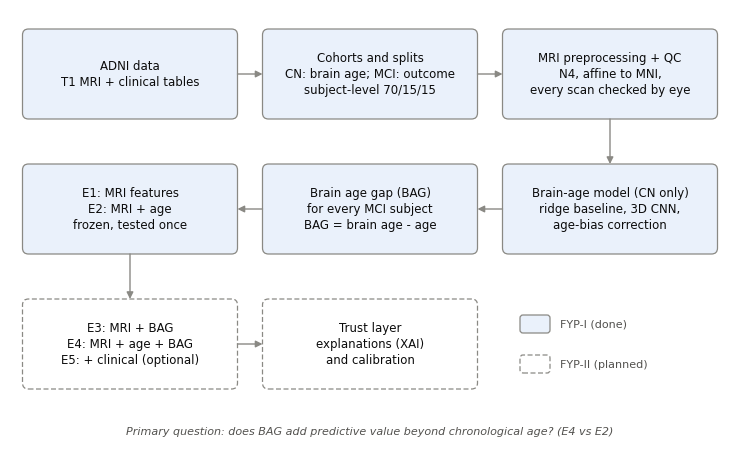
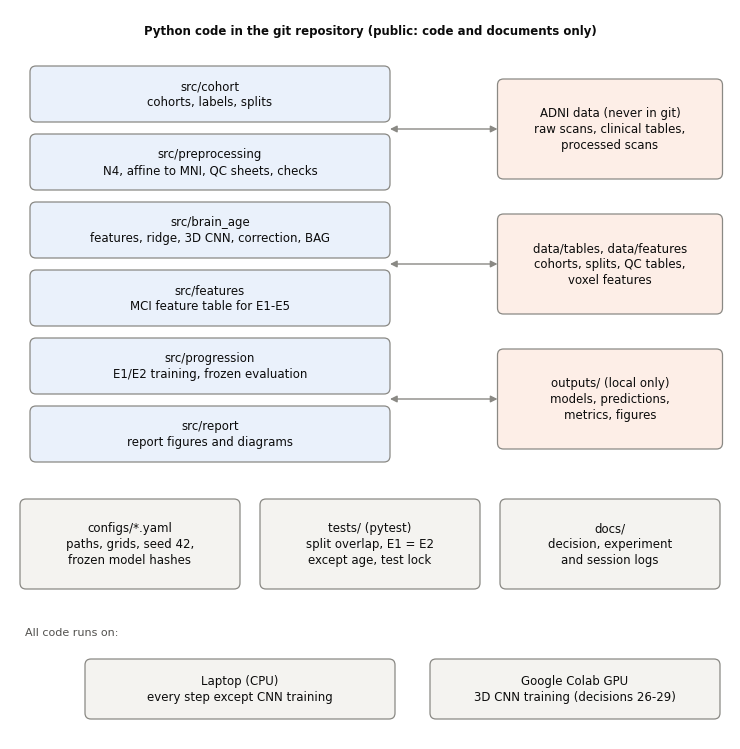
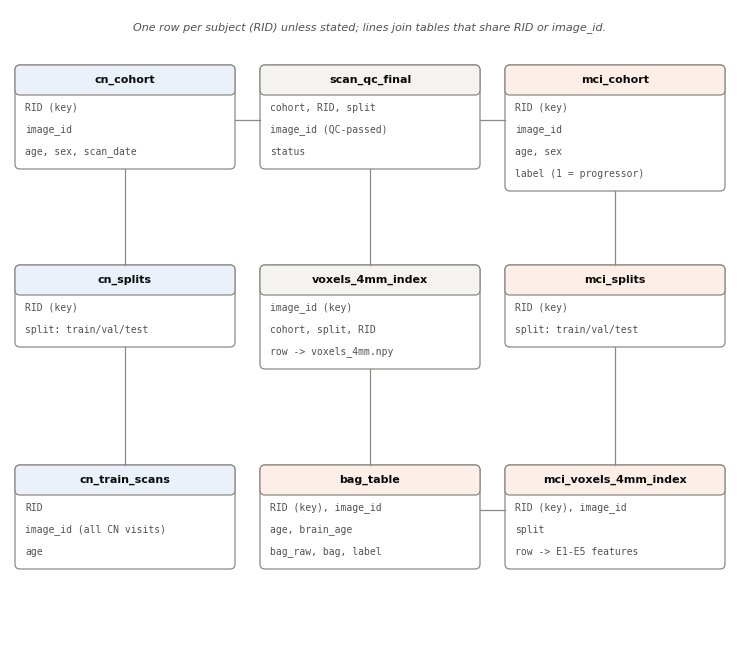
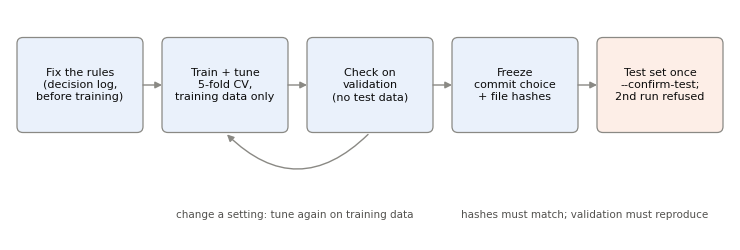
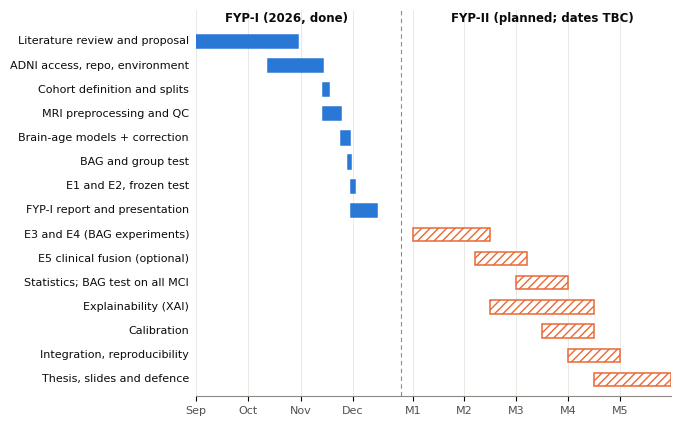

Write the Python code that produced these figures, in order.
"""Design diagrams for the FYP-I report (step 10). They contain no data, only structure.

Run from the repo root:  python -m src.report.diagrams

Every diagram is drawn at its printed size (7.2 in wide, inserted at about 6.3 in) with one
axis unit = one inch, so text stays legible in print (about 7-8 pt on paper).
Writes PNG files (300 dpi) to docs/figures/:
  pipeline_overview.png   solution overview: FYP-I steps (done) and FYP-II steps (planned)
  architecture.png        code modules, configs, data stores and compute
  data_design.png         the main tables and how they link (stands in for an ER diagram)
  freeze_workflow.png     train -> validate -> freeze -> test once
  gantt.png               timeline: FYP-I (done) and FYP-II (months, dates to be confirmed)
"""
from pathlib import Path

import matplotlib

matplotlib.use("Agg")
import matplotlib.pyplot as plt  # noqa: E402
from matplotlib.patches import FancyBboxPatch  # noqa: E402

OUT = Path("docs/figures")
BLUE, ORANGE = "#2a78d6", "#eb6834"
INK, INK2, MUTED, GRID, SURFACE = "#0b0b0b", "#52514e", "#8a8984", "#e6e5e1", "#ffffff"
DONE_FILL, DATA_FILL, NEUTRAL = "#eaf1fb", "#fdeee7", "#f4f3f0"
NL = chr(10)
FS = 8.5          # main text size (pt) at 7.2 in width

plt.rcParams.update({"font.family": "DejaVu Sans", "savefig.dpi": 300, "savefig.bbox": "tight",
                     "figure.facecolor": SURFACE})


def canvas(w, h):
    fig = plt.figure(figsize=(w, h))
    ax = fig.add_axes([0, 0, 1, 1])
    ax.set_xlim(0, w)
    ax.set_ylim(0, h)
    ax.axis("off")
    return fig, ax


def box(ax, x, y, w, h, text, fill=NEUTRAL, size=FS, bold=False, dashed=False, family=None):
    ax.add_patch(FancyBboxPatch((x - w / 2, y - h / 2), w, h,
                                boxstyle="round,pad=0.0,rounding_size=0.06", fc=fill, ec=MUTED,
                                lw=0.9, ls=(0, (4, 2)) if dashed else "-"))
    ax.text(x, y, text, ha="center", va="center", fontsize=size, color=INK, linespacing=1.3,
            fontweight="bold" if bold else "normal", family=family)


def arrow(ax, x0, y0, x1, y1, both=False):
    ax.annotate("", xy=(x1, y1), xytext=(x0, y0),
                arrowprops=dict(arrowstyle="<|-|>" if both else "-|>", color=MUTED, lw=1.0,
                                shrinkA=0, shrinkB=0))


def save(fig, name):
    OUT.mkdir(parents=True, exist_ok=True)
    fig.savefig(OUT / name)
    plt.close(fig)
    print(f"  {name}")


# ---------------------------------------------------------------- 1. pipeline overview

def pipeline_overview():
    fig, ax = canvas(7.2, 4.5)
    w, h = 2.15, 0.9
    xs = [1.2, 3.6, 6.0]
    ys = [3.85, 2.5, 1.15]
    done = [("ADNI data" + NL + "T1 MRI + clinical tables"),
            ("Cohorts and splits" + NL + "CN: brain age; MCI: outcome" + NL + "subject-level 70/15/15"),
            ("MRI preprocessing + QC" + NL + "N4, affine to MNI," + NL + "every scan checked by eye"),
            ("Brain-age model (CN only)" + NL + "ridge baseline, 3D CNN," + NL + "age-bias correction"),
            ("Brain age gap (BAG)" + NL + "for every MCI subject" + NL + "BAG = brain age - age"),
            ("E1: MRI features" + NL + "E2: MRI + age" + NL + "frozen, tested once")]
    plan = [("E3: MRI + BAG" + NL + "E4: MRI + age + BAG" + NL + "E5: + clinical (optional)"),
            ("Trust layer" + NL + "explanations (XAI)" + NL + "and calibration")]
    pos = [(xs[0], ys[0]), (xs[1], ys[0]), (xs[2], ys[0]),     # row 1, left to right
           (xs[2], ys[1]), (xs[1], ys[1]), (xs[0], ys[1]),     # row 2, right to left
           (xs[0], ys[2]), (xs[1], ys[2])]                     # row 3, left to right
    texts = done + plan
    for i, ((x, y), t) in enumerate(zip(pos, texts)):
        box(ax, x, y, w, h, t, fill=DONE_FILL if i < 6 else SURFACE, dashed=i >= 6)
        if i:
            (px, py) = pos[i - 1]
            if py == y:
                d = 1 if x > px else -1
                arrow(ax, px + d * w / 2, y, x - d * w / 2, y)
            else:
                arrow(ax, x, py - h / 2, x, y + h / 2)
    # legend in the free slot
    lx, ly = xs[2] - 0.9, ys[2] + 0.2
    ax.add_patch(FancyBboxPatch((lx, ly - 0.09), 0.3, 0.18, boxstyle="round,pad=0,rounding_size=0.03",
                                fc=DONE_FILL, ec=MUTED, lw=0.9))
    ax.text(lx + 0.4, ly, "FYP-I (done)", va="center", fontsize=FS - 0.5, color=INK2)
    ax.add_patch(FancyBboxPatch((lx, ly - 0.49), 0.3, 0.18, boxstyle="round,pad=0,rounding_size=0.03",
                                fc=SURFACE, ec=MUTED, lw=0.9, ls=(0, (4, 2))))
    ax.text(lx + 0.4, ly - 0.4, "FYP-II (planned)", va="center", fontsize=FS - 0.5, color=INK2)
    ax.text(3.6, 0.25, "Primary question: does BAG add predictive value beyond chronological age? (E4 vs E2)",
            ha="center", fontsize=FS - 0.5, color=INK2, style="italic")
    save(fig, "pipeline_overview.png")


# ---------------------------------------------------------------- 2. architecture

def architecture():
    fig, ax = canvas(7.2, 7.3)
    ax.text(3.6, 7.05, "Python code in the git repository (public: code and documents only)",
            ha="center", fontsize=FS, fontweight="bold", color=INK)
    mods = [("src/cohort", "cohorts, labels, splits"),
            ("src/preprocessing", "N4, affine to MNI, QC sheets, checks"),
            ("src/brain_age", "features, ridge, 3D CNN, correction, BAG"),
            ("src/features", "MCI feature table for E1-E5"),
            ("src/progression", "E1/E2 training, frozen evaluation"),
            ("src/report", "report figures and diagrams")]
    mx, mw, mh = 2.0, 3.6, 0.56
    for i, (name, desc) in enumerate(mods):
        box(ax, mx, 6.45 - i * 0.68, mw, mh, name + NL + desc, fill=DONE_FILL)
    data = [("ADNI data (never in git)" + NL + "raw scans, clinical tables," + NL + "processed scans", 6.1),
            ("data/tables, data/features" + NL + "cohorts, splits, QC tables," + NL + "voxel features", 4.75),
            ("outputs/ (local only)" + NL + "models, predictions," + NL + "metrics, figures", 3.4)]
    for t, y in data:
        box(ax, 6.0, y, 2.25, 1.0, t, fill=DATA_FILL)
        arrow(ax, mx + mw / 2, y, 6.0 - 2.25 / 2, y, both=True)
    support = [("configs/*.yaml" + NL + "paths, grids, seed 42," + NL + "frozen model hashes", 1.2),
               ("tests/ (pytest)" + NL + "split overlap, E1 = E2" + NL + "except age, test lock", 3.6),
               ("docs/" + NL + "decision, experiment" + NL + "and session logs", 6.0)]
    for t, x in support:
        box(ax, x, 1.95, 2.2, 0.9, t)
    ax.text(0.15, 1.07, "All code runs on:", fontsize=FS - 0.5, color=INK2, va="center")
    box(ax, 2.3, 0.5, 3.1, 0.6, "Laptop (CPU)" + NL + "every step except CNN training")
    box(ax, 5.65, 0.5, 2.9, 0.6, "Google Colab GPU" + NL + "3D CNN training (decisions 26-29)")
    save(fig, "architecture.png")


# ---------------------------------------------------------------- 3. data design

def table(ax, x, y_top, title, fields, fill, w=2.2):
    row, head = 0.22, 0.3
    h = head + row * len(fields) + 0.08
    ax.add_patch(FancyBboxPatch((x - w / 2, y_top - h), w, h, boxstyle="round,pad=0,rounding_size=0.05",
                                fc=SURFACE, ec=MUTED, lw=0.9))
    ax.add_patch(FancyBboxPatch((x - w / 2, y_top - head), w, head, boxstyle="round,pad=0,rounding_size=0.05",
                                fc=fill, ec=MUTED, lw=0.9))
    ax.text(x, y_top - head / 2, title, ha="center", va="center", fontsize=FS - 0.5, fontweight="bold", color=INK)
    for i, f in enumerate(fields):
        ax.text(x - w / 2 + 0.1, y_top - head - 0.13 - row * i, f, ha="left", va="center",
                fontsize=FS - 1.5, color=INK2, family="DejaVu Sans Mono")
    return y_top - h


def data_design():
    fig, ax = canvas(7.2, 6.4)
    ax.text(3.6, 6.2, "One row per subject (RID) unless stated; lines join tables that share RID or image_id.",
            ha="center", fontsize=FS - 0.5, color=INK2, style="italic")
    xs = [1.15, 3.6, 6.05]
    tops = [5.85, 3.85, 1.85]
    cols = [
        [("cn_cohort", ["RID (key)", "image_id", "age, sex, scan_date"], DONE_FILL),
         ("cn_splits", ["RID (key)", "split: train/val/test"], DONE_FILL),
         ("cn_train_scans", ["RID", "image_id (all CN visits)", "age"], DONE_FILL)],
        [("scan_qc_final", ["cohort, RID, split", "image_id (QC-passed)", "status"], NEUTRAL),
         ("voxels_4mm_index", ["image_id (key)", "cohort, split, RID", "row -> voxels_4mm.npy"], NEUTRAL),
         ("bag_table", ["RID (key), image_id", "age, brain_age", "bag_raw, bag, label"], DATA_FILL)],
        [("mci_cohort", ["RID (key)", "image_id", "age, sex", "label (1 = progressor)"], DATA_FILL),
         ("mci_splits", ["RID (key)", "split: train/val/test"], DATA_FILL),
         ("mci_voxels_4mm_index", ["RID (key), image_id", "split", "row -> E1-E5 features"], DATA_FILL)],
    ]
    bottoms = {}
    for c, (x, col) in enumerate(zip(xs, cols)):
        for r, (title, fields, fill) in enumerate(col):
            bottoms[(c, r)] = table(ax, x, tops[r], title, fields, fill)
    line = dict(color=MUTED, lw=0.9)
    for c, x in enumerate(xs):                       # vertical links within each column
        for r in (0, 1):
            ax.plot([x, x], [bottoms[(c, r)], tops[r + 1]], **line)
    y = tops[0] - 0.55                               # horizontal links, top row
    ax.plot([xs[0] + 1.1, xs[1] - 1.1], [y, y], **line)
    ax.plot([xs[1] + 1.1, xs[2] - 1.1], [y, y], **line)
    y = tops[2] - 0.45                               # bag_table <-> mci_voxels_4mm_index
    ax.plot([xs[1] + 1.1, xs[2] - 1.1], [y, y], **line)
    save(fig, "data_design.png")


# ---------------------------------------------------------------- 4. freeze workflow

def freeze_workflow():
    fig, ax = canvas(7.2, 2.3)
    steps = ["Fix the rules" + NL + "(decision log," + NL + "before training)",
             "Train + tune" + NL + "5-fold CV," + NL + "training data only",
             "Check on" + NL + "validation" + NL + "(no test data)",
             "Freeze" + NL + "commit choice" + NL + "+ file hashes",
             "Test set once" + NL + "--confirm-test;" + NL + "2nd run refused"]
    w, h, y = 1.26, 0.95, 1.55
    xs = [0.7 + i * 1.45 for i in range(5)]
    for i, (x, t) in enumerate(zip(xs, steps)):
        box(ax, x, y, w, h, t, fill=DONE_FILL if i < 4 else DATA_FILL, size=FS - 0.5)
        if i:
            arrow(ax, xs[i - 1] + w / 2, y, x - w / 2, y)
    ax.annotate("", xy=(xs[1], y - h / 2), xytext=(xs[2], y - h / 2),
                arrowprops=dict(arrowstyle="-|>", color=MUTED, lw=1.0, connectionstyle="arc3,rad=-0.5"))
    ax.text(xs[1] + 0.7, 0.22, "change a setting: tune again on training data", ha="center",
            fontsize=FS - 1, color=INK2)
    ax.text(xs[3] + 0.7, 0.22, "hashes must match; validation must reproduce", ha="center",
            fontsize=FS - 1, color=INK2)
    save(fig, "freeze_workflow.png")


# ---------------------------------------------------------------- 5. gantt

def gantt():
    fyp1 = [("Literature review and proposal", 0, 8.5),
            ("ADNI access, repo, environment", 6, 10.5),
            ("Cohort definition and splits", 10.5, 11.0),
            ("MRI preprocessing and QC", 10.5, 12.0),
            ("Brain-age models + correction", 12.0, 12.8),
            ("BAG and group test", 12.6, 12.9),
            ("E1 and E2, frozen test", 12.9, 13.1),
            ("FYP-I report and presentation", 12.9, 15.0)]
    m0, mon = 18, 4.3            # x axis in weeks; FYP-II month k starts at m0 + k * mon
    fyp2 = [("E3 and E4 (BAG experiments)", 0, 1.5),
            ("E5 clinical fusion (optional)", 1.2, 2.2),
            ("Statistics; BAG test on all MCI", 2.0, 3.0),
            ("Explainability (XAI)", 1.5, 3.5),
            ("Calibration", 2.5, 3.5),
            ("Integration, reproducibility", 3.0, 4.0),
            ("Thesis, slides and defence", 3.5, 5.0)]
    rows = [(n, s, e, True) for n, s, e in fyp1] + [(n, m0 + s * mon, m0 + e * mon, False) for n, s, e in fyp2]
    fig = plt.figure(figsize=(7.2, 4.6))
    ax = fig.add_axes([0.33, 0.08, 0.66, 0.84])
    for i, (name, s, e, done) in enumerate(rows):
        y = len(rows) - 1 - i
        ax.barh(y, max(e - s, 0.3), left=s, height=0.55, color=BLUE if done else SURFACE,
                edgecolor=BLUE if done else ORANGE, lw=1.1, hatch=None if done else "////")
        ax.text(-0.6, y, name, ha="right", va="center", fontsize=FS - 0.5, color=INK)
    ax.axvline(m0 - 1, color=MUTED, lw=0.8, ls=(0, (4, 3)))
    ticks = [0, 4.3, 8.7, 13.0] + [m0 + k * mon for k in range(5)]
    labels = ["Sep", "Oct", "Nov", "Dec"] + [f"M{k + 1}" for k in range(5)]
    ax.set_xticks(ticks, labels, fontsize=FS - 0.5, color=INK2)
    ax.set_yticks([])
    ax.set_xlim(0, m0 + 5 * mon)
    ax.set_ylim(-0.7, len(rows) + 0.3)
    for s in ("top", "right", "left"):
        ax.spines[s].set_visible(False)
    ax.spines["bottom"].set_color(MUTED)
    ax.grid(axis="x", color=GRID, lw=0.6)
    ax.set_axisbelow(True)
    ax.text(7.5, len(rows) - 0.2, "FYP-I (2026, done)", fontsize=FS, color=INK, fontweight="bold", ha="center")
    ax.text(m0 + 2.5 * mon, len(rows) - 0.2, "FYP-II (planned; dates TBC)", fontsize=FS, color=INK,
            fontweight="bold", ha="center")
    save(fig, "gantt.png")


def main():
    print("Writing design diagrams to docs/figures:")
    pipeline_overview()
    architecture()
    data_design()
    freeze_workflow()
    gantt()


if __name__ == "__main__":
    main()
